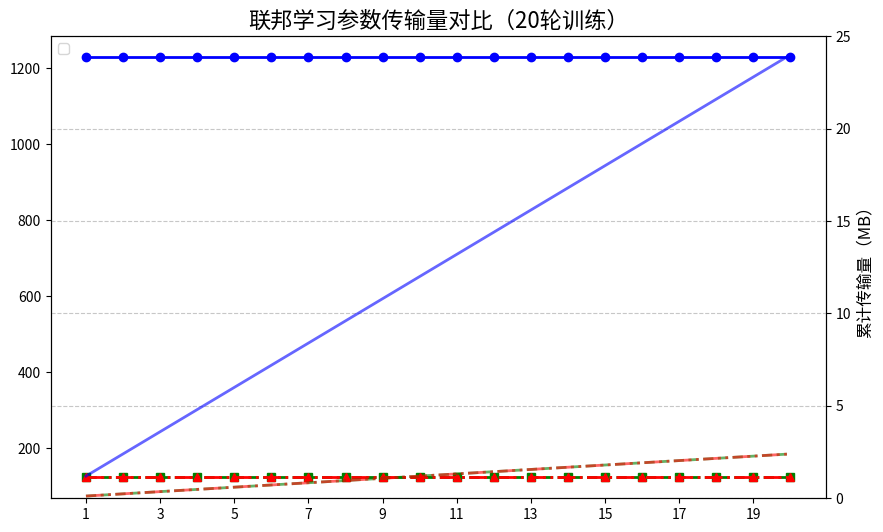

Source code (Python):
import matplotlib.pyplot as plt
import numpy as np

# 数据准备
epochs = range(1, 21)
fedavg_size = [1228.8]*20
opt5_size = [122.9]*20
opt10_size = [122.9]*20

# 计算累计传输量
fedavg_total = np.cumsum(fedavg_size)
opt5_total = np.cumsum(opt5_size)
opt10_total = np.cumsum(opt10_size)

# 创建图表
plt.figure(figsize=(10, 6))

# 绘制单次传输量
plt.plot(epochs, fedavg_size, 'b-', linewidth=2, marker='o', label='FedAvg（单次）')
plt.plot(epochs, opt5_size, 'g--', linewidth=2, marker='s', label='5客户端优化组（单次）')
plt.plot(epochs, opt10_size, 'r-.', linewidth=2, marker='^', label='10客户端优化组（单次）')

# 绘制累计传输量（右轴）
ax2 = plt.twinx()
ax2.plot(epochs, fedavg_total/1024, 'b-', linewidth=2, alpha=0.6)
ax2.plot(epochs, opt5_total/1024, 'g--', linewidth=2, alpha=0.6)
ax2.plot(epochs, opt10_total/1024, 'r-.', linewidth=2, alpha=0.6)

# 图表装饰
plt.title('联邦学习参数传输量对比（20轮训练）', fontsize=16)
plt.xlabel('训练轮次（Epoch）', fontsize=12)
plt.ylabel('单次传输量（KB）', fontsize=12)
ax2.set_ylabel('累计传输量（MB）', fontsize=12)
plt.xticks(epochs[::2])
plt.grid(True, linestyle='--', alpha=0.7, axis='both')
plt.legend(fontsize=10, loc='upper left')
plt.ylim(0, 1500)
ax2.set_ylim(0, 25)

# 保存图片
plt.savefig('参数传输量对比_20轮.png', dpi=300, bbox_inches='tight')
plt.show()